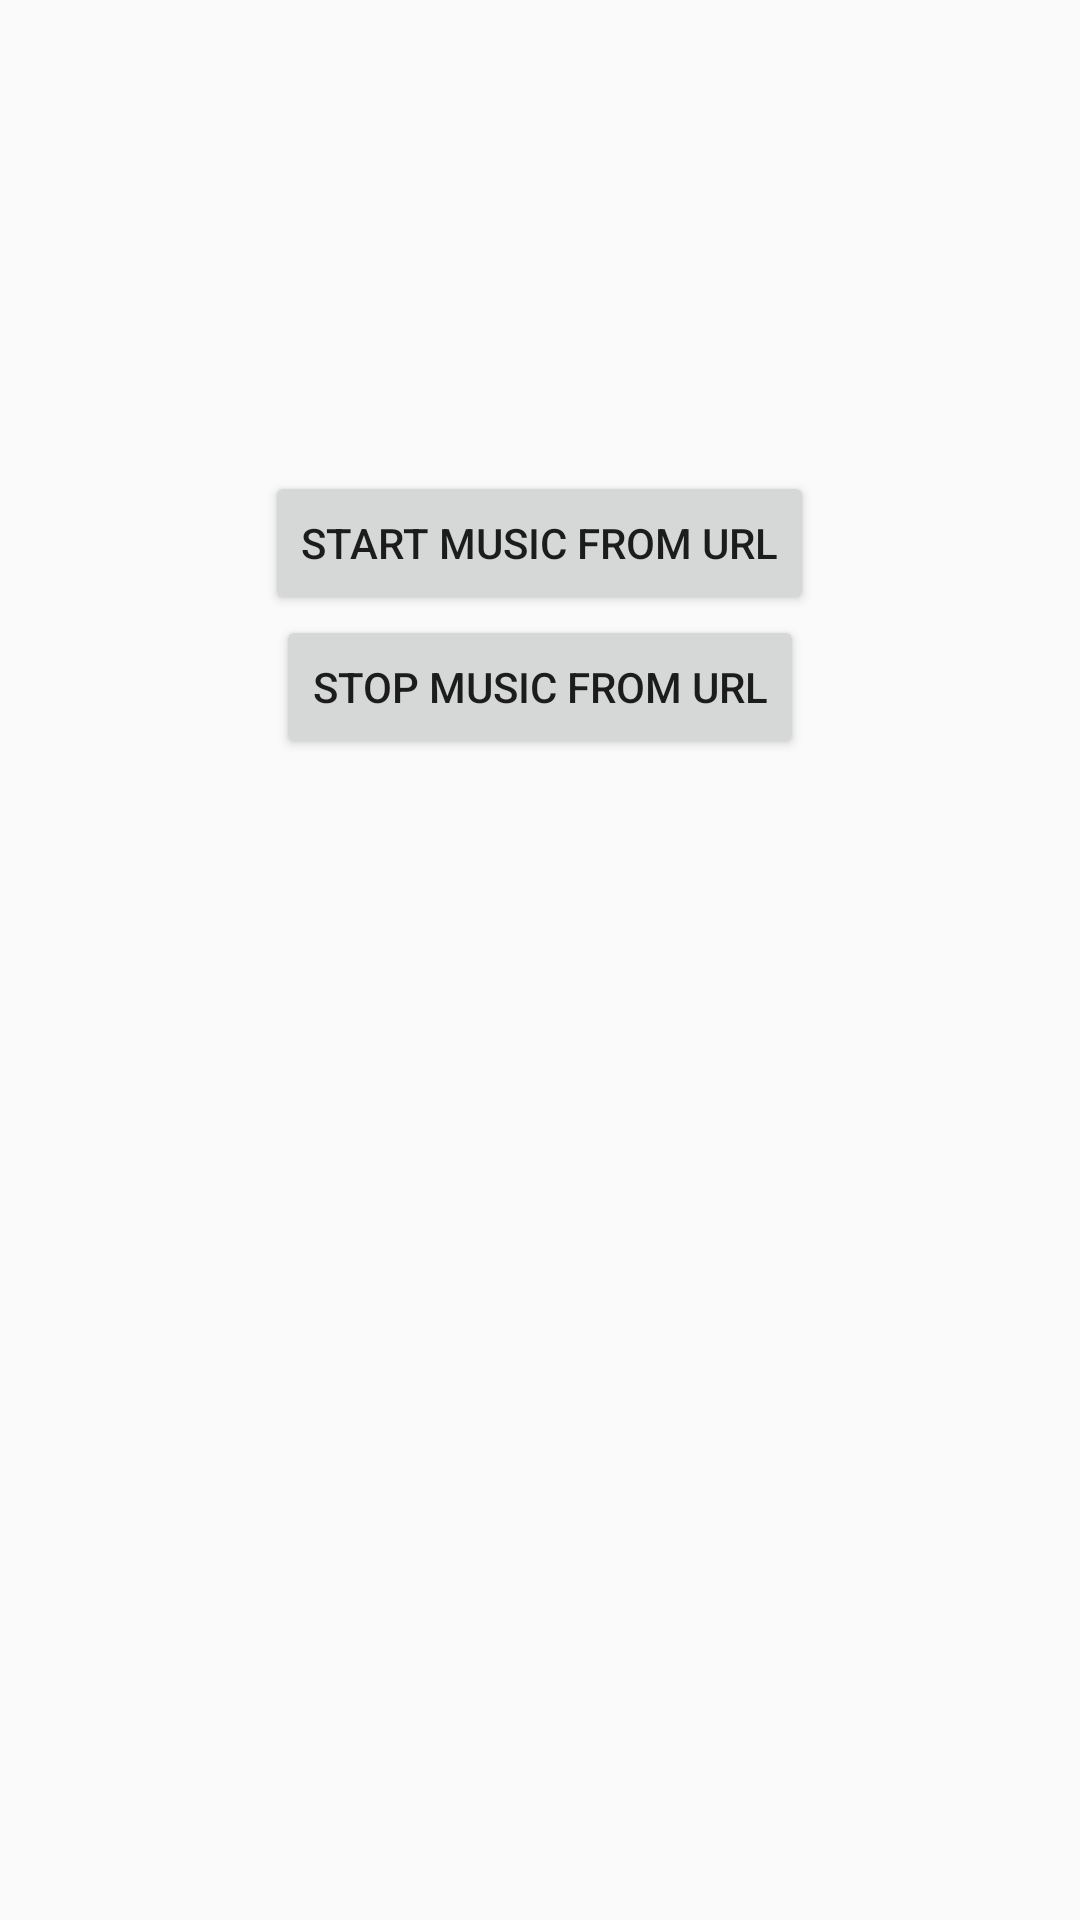

The Android layout XML behind this screen, and the referenced resources:
<!-- AndroidManifest.xml: application theme AppTheme -->
<!-- res/layout/player_activity.xml -->
<RelativeLayout xmlns:android="http://schemas.android.com/apk/res/android"
    xmlns:tools="http://schemas.android.com/tools"
    android:layout_width="match_parent"
    android:layout_height="match_parent"
    android:paddingBottom="@dimen/activity_vertical_margin"
    android:paddingLeft="@dimen/activity_horizontal_margin"
    android:paddingRight="@dimen/activity_horizontal_margin"
    android:paddingTop="@dimen/activity_vertical_margin" >

    <Button
        android:id="@+id/button2"
        android:layout_width="wrap_content"
        android:layout_height="wrap_content"
        android:layout_below="@+id/button1"
        android:layout_centerHorizontal="true"
        android:text="Stop Music From URL" />

    <Button
        android:id="@+id/button1"
        android:layout_width="wrap_content"
        android:layout_height="wrap_content"
        android:layout_alignParentTop="true"
        android:layout_centerHorizontal="true"
        android:layout_marginTop="157dp"
        android:text="Start Music From URL" />

</RelativeLayout>
<!-- resources referenced by this layout -->
<resources>
  <style name="AppTheme" parent="Theme.AppCompat.Light">
          
          <item name="colorPrimary">@color/colorPrimary</item>
          <item name="colorPrimaryDark">@color/colorPrimaryDark</item>
          <item name="colorAccent">@color/colorAccent</item>
          <item name="android:windowNoTitle">true</item>
          <item name="android:actionBarStyle">@style/MyActionBarTheme</item>
          <item name="actionBarTabTextStyle">@style/tabcolor</item>
          <item name="android:windowActionBarOverlay">true</item>
  
      </style>
  <color name="colorPrimary">#F55531</color>
  <color name="colorPrimaryDark">#D3D3D3</color>
  <color name="colorAccent">#EE7600</color>
  <style name="MyActionBarTheme" parent="@android:style/Widget.ActionBar.TabBar">
          
          <item name="android:paddingLeft">32dp</item>
          <item name="android:paddingRight">32dp</item>
          <item name="android:background">#EE7600</item>
      </style>
  <style name="tabcolor" parent="@android:style/Widget.Holo.Light.ActionBar.TabText">
          <item name="android:textColor">@color/colorAccent</item>
      </style>
</resources>
